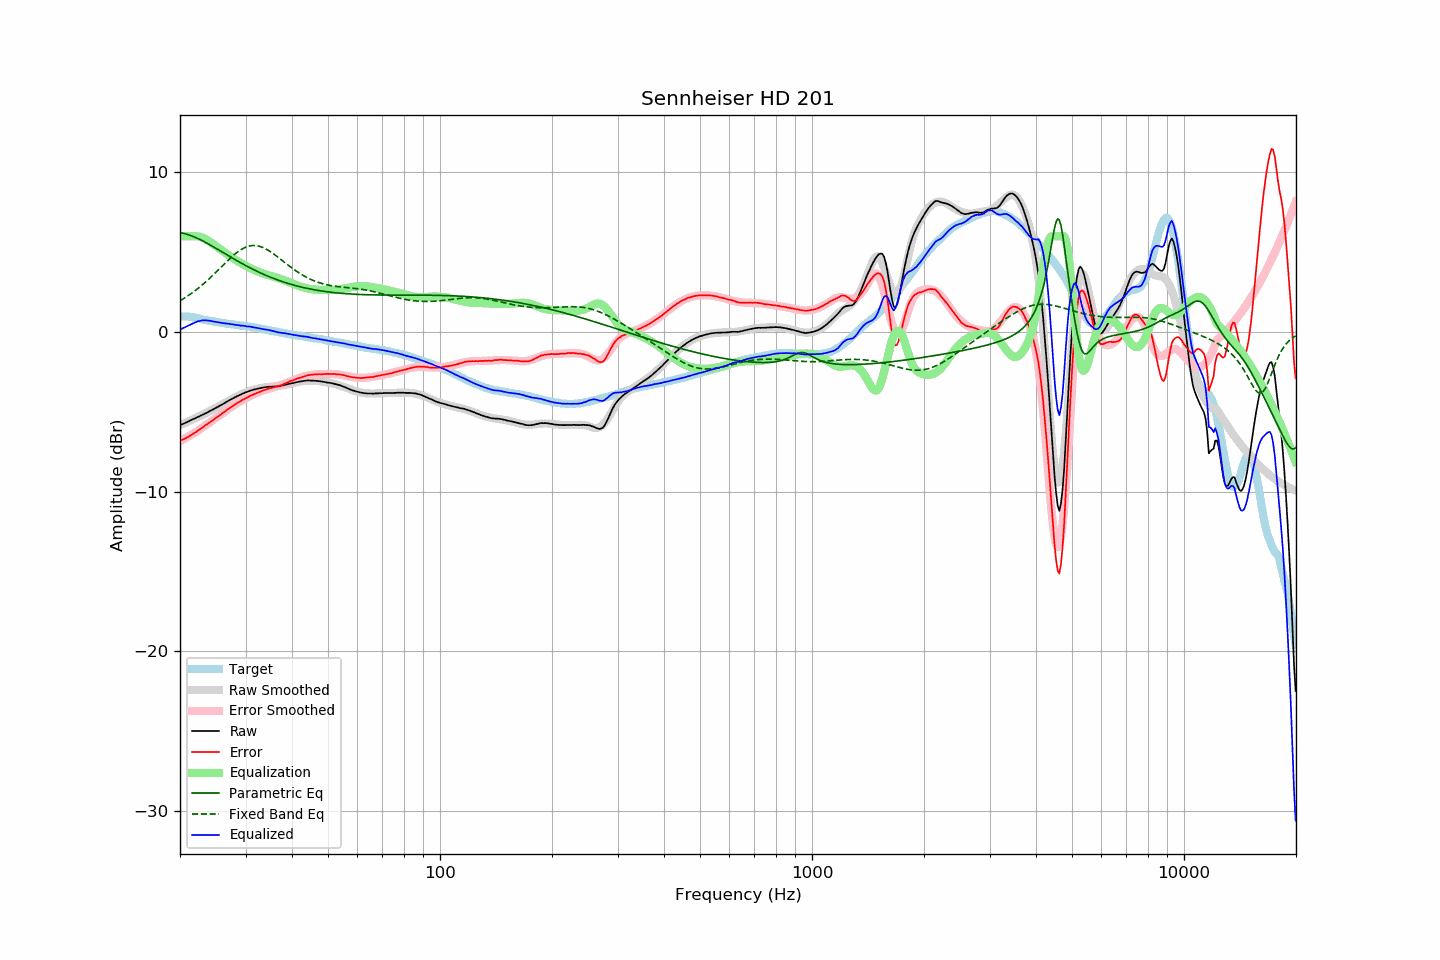

Values plotted in this chart, from the file beside it:
frequency, raw, error, smoothed, error_smoothed, equalization, parametric_eq, fixed_band_eq, equalized_raw, equalized_smoothed, target
20.00, -5.84, -6.82, -5.84, -6.83, 6.00, 6.23, 1.96, 0.16, 0.16, 0.97
20.20, -5.79, -6.77, -5.79, -6.78, 6.00, 6.21, 2.02, 0.21, 0.21, 0.97
20.40, -5.75, -6.73, -5.75, -6.73, 6.00, 6.19, 2.08, 0.25, 0.25, 0.97
20.61, -5.70, -6.68, -5.70, -6.67, 6.00, 6.16, 2.14, 0.30, 0.30, 0.97
20.81, -5.65, -6.63, -5.66, -6.62, 6.00, 6.13, 2.21, 0.35, 0.34, 0.97
21.02, -5.60, -6.58, -5.61, -6.56, 6.00, 6.10, 2.27, 0.40, 0.39, 0.97
21.23, -5.55, -6.51, -5.56, -6.50, 6.00, 6.07, 2.34, 0.45, 0.44, 0.95
21.44, -5.51, -6.46, -5.52, -6.44, 6.00, 6.03, 2.41, 0.49, 0.48, 0.94
21.66, -5.46, -6.39, -5.47, -6.38, 6.00, 5.99, 2.48, 0.54, 0.53, 0.92
21.87, -5.42, -6.32, -5.42, -6.32, 6.00, 5.95, 2.56, 0.58, 0.58, 0.90
22.09, -5.37, -6.26, -5.37, -6.25, 6.00, 5.91, 2.64, 0.63, 0.63, 0.89
22.31, -5.32, -6.18, -5.33, -6.19, 5.99, 5.86, 2.71, 0.67, 0.67, 0.86
22.54, -5.28, -6.13, -5.28, -6.12, 5.98, 5.81, 2.80, 0.69, 0.70, 0.84
22.76, -5.23, -6.05, -5.23, -6.05, 5.95, 5.76, 2.88, 0.72, 0.72, 0.82
22.99, -5.18, -5.97, -5.18, -5.98, 5.91, 5.71, 2.96, 0.73, 0.73, 0.79
23.22, -5.14, -5.90, -5.13, -5.91, 5.87, 5.66, 3.05, 0.73, 0.74, 0.76
23.45, -5.08, -5.82, -5.09, -5.84, 5.82, 5.61, 3.14, 0.74, 0.73, 0.74
23.69, -5.04, -5.77, -5.03, -5.77, 5.76, 5.55, 3.23, 0.72, 0.73, 0.73
23.92, -4.98, -5.69, -4.98, -5.70, 5.70, 5.50, 3.32, 0.71, 0.71, 0.71
24.16, -4.92, -5.62, -4.93, -5.63, 5.63, 5.44, 3.42, 0.70, 0.69, 0.70
24.40, -4.88, -5.56, -4.88, -5.55, 5.55, 5.38, 3.51, 0.67, 0.67, 0.68
24.65, -4.82, -5.48, -4.83, -5.48, 5.48, 5.32, 3.61, 0.66, 0.66, 0.66
24.89, -4.77, -5.41, -4.77, -5.41, 5.41, 5.27, 3.71, 0.64, 0.64, 0.64
25.14, -4.71, -5.34, -4.71, -5.34, 5.34, 5.21, 3.81, 0.62, 0.62, 0.63
25.39, -4.66, -5.27, -4.66, -5.26, 5.26, 5.15, 3.91, 0.60, 0.61, 0.61
25.65, -4.60, -5.20, -4.60, -5.19, 5.19, 5.09, 4.01, 0.59, 0.59, 0.60
25.91, -4.55, -5.12, -4.54, -5.12, 5.12, 5.03, 4.11, 0.57, 0.58, 0.57
26.16, -4.49, -5.05, -4.49, -5.05, 5.05, 4.97, 4.21, 0.56, 0.56, 0.56
26.43, -4.43, -4.98, -4.43, -4.97, 4.97, 4.91, 4.31, 0.54, 0.54, 0.54
26.69, -4.37, -4.90, -4.37, -4.90, 4.90, 4.85, 4.41, 0.53, 0.53, 0.52
26.96, -4.31, -4.83, -4.32, -4.83, 4.83, 4.79, 4.51, 0.52, 0.51, 0.51
27.23, -4.25, -4.76, -4.26, -4.76, 4.76, 4.73, 4.60, 0.51, 0.50, 0.50
27.50, -4.20, -4.70, -4.21, -4.69, 4.69, 4.67, 4.69, 0.49, 0.48, 0.49
27.77, -4.15, -4.62, -4.15, -4.62, 4.62, 4.61, 4.78, 0.47, 0.47, 0.47
28.05, -4.09, -4.55, -4.10, -4.56, 4.56, 4.55, 4.87, 0.47, 0.46, 0.46
28.33, -4.05, -4.49, -4.05, -4.49, 4.49, 4.49, 4.95, 0.44, 0.45, 0.44
28.62, -3.99, -4.42, -4.00, -4.43, 4.43, 4.43, 5.03, 0.44, 0.43, 0.43
28.90, -3.95, -4.37, -3.95, -4.37, 4.37, 4.38, 5.10, 0.42, 0.42, 0.42
29.19, -3.91, -4.31, -3.90, -4.31, 4.31, 4.32, 5.16, 0.40, 0.41, 0.40
29.48, -3.85, -4.25, -3.86, -4.25, 4.25, 4.27, 5.22, 0.40, 0.39, 0.40
29.78, -3.81, -4.20, -3.82, -4.20, 4.20, 4.21, 5.27, 0.38, 0.38, 0.39
30.08, -3.77, -4.15, -3.78, -4.14, 4.14, 4.16, 5.32, 0.37, 0.37, 0.37
30.38, -3.74, -4.10, -3.74, -4.09, 4.09, 4.10, 5.36, 0.35, 0.35, 0.35
30.68, -3.69, -4.04, -3.70, -4.04, 4.04, 4.05, 5.38, 0.35, 0.34, 0.34
30.99, -3.66, -3.98, -3.67, -3.99, 3.99, 4.00, 5.40, 0.33, 0.32, 0.32
31.30, -3.63, -3.94, -3.64, -3.94, 3.94, 3.95, 5.42, 0.31, 0.31, 0.31
31.61, -3.60, -3.90, -3.61, -3.90, 3.90, 3.90, 5.42, 0.29, 0.29, 0.30
31.93, -3.58, -3.86, -3.58, -3.85, 3.85, 3.85, 5.42, 0.27, 0.27, 0.28
32.24, -3.56, -3.81, -3.55, -3.81, 3.81, 3.80, 5.40, 0.25, 0.25, 0.25
32.57, -3.53, -3.77, -3.53, -3.77, 3.77, 3.75, 5.38, 0.23, 0.24, 0.23
32.89, -3.51, -3.74, -3.51, -3.73, 3.73, 3.70, 5.35, 0.21, 0.22, 0.22
33.22, -3.49, -3.68, -3.49, -3.69, 3.69, 3.66, 5.32, 0.20, 0.20, 0.19
33.55, -3.47, -3.65, -3.48, -3.66, 3.66, 3.61, 5.27, 0.18, 0.18, 0.18
33.89, -3.46, -3.62, -3.47, -3.62, 3.62, 3.57, 5.23, 0.16, 0.16, 0.16
34.23, -3.44, -3.58, -3.45, -3.59, 3.59, 3.53, 5.17, 0.15, 0.14, 0.14
34.57, -3.43, -3.55, -3.44, -3.56, 3.56, 3.48, 5.11, 0.13, 0.12, 0.11
34.92, -3.42, -3.52, -3.43, -3.53, 3.53, 3.44, 5.05, 0.11, 0.10, 0.09
35.27, -3.42, -3.50, -3.42, -3.50, 3.50, 3.40, 4.98, 0.08, 0.08, 0.08
35.62, -3.41, -3.47, -3.41, -3.47, 3.47, 3.36, 4.91, 0.06, 0.06, 0.06
35.97, -3.41, -3.45, -3.40, -3.44, 3.44, 3.32, 4.84, 0.03, 0.04, 0.04
... 635 more rows
